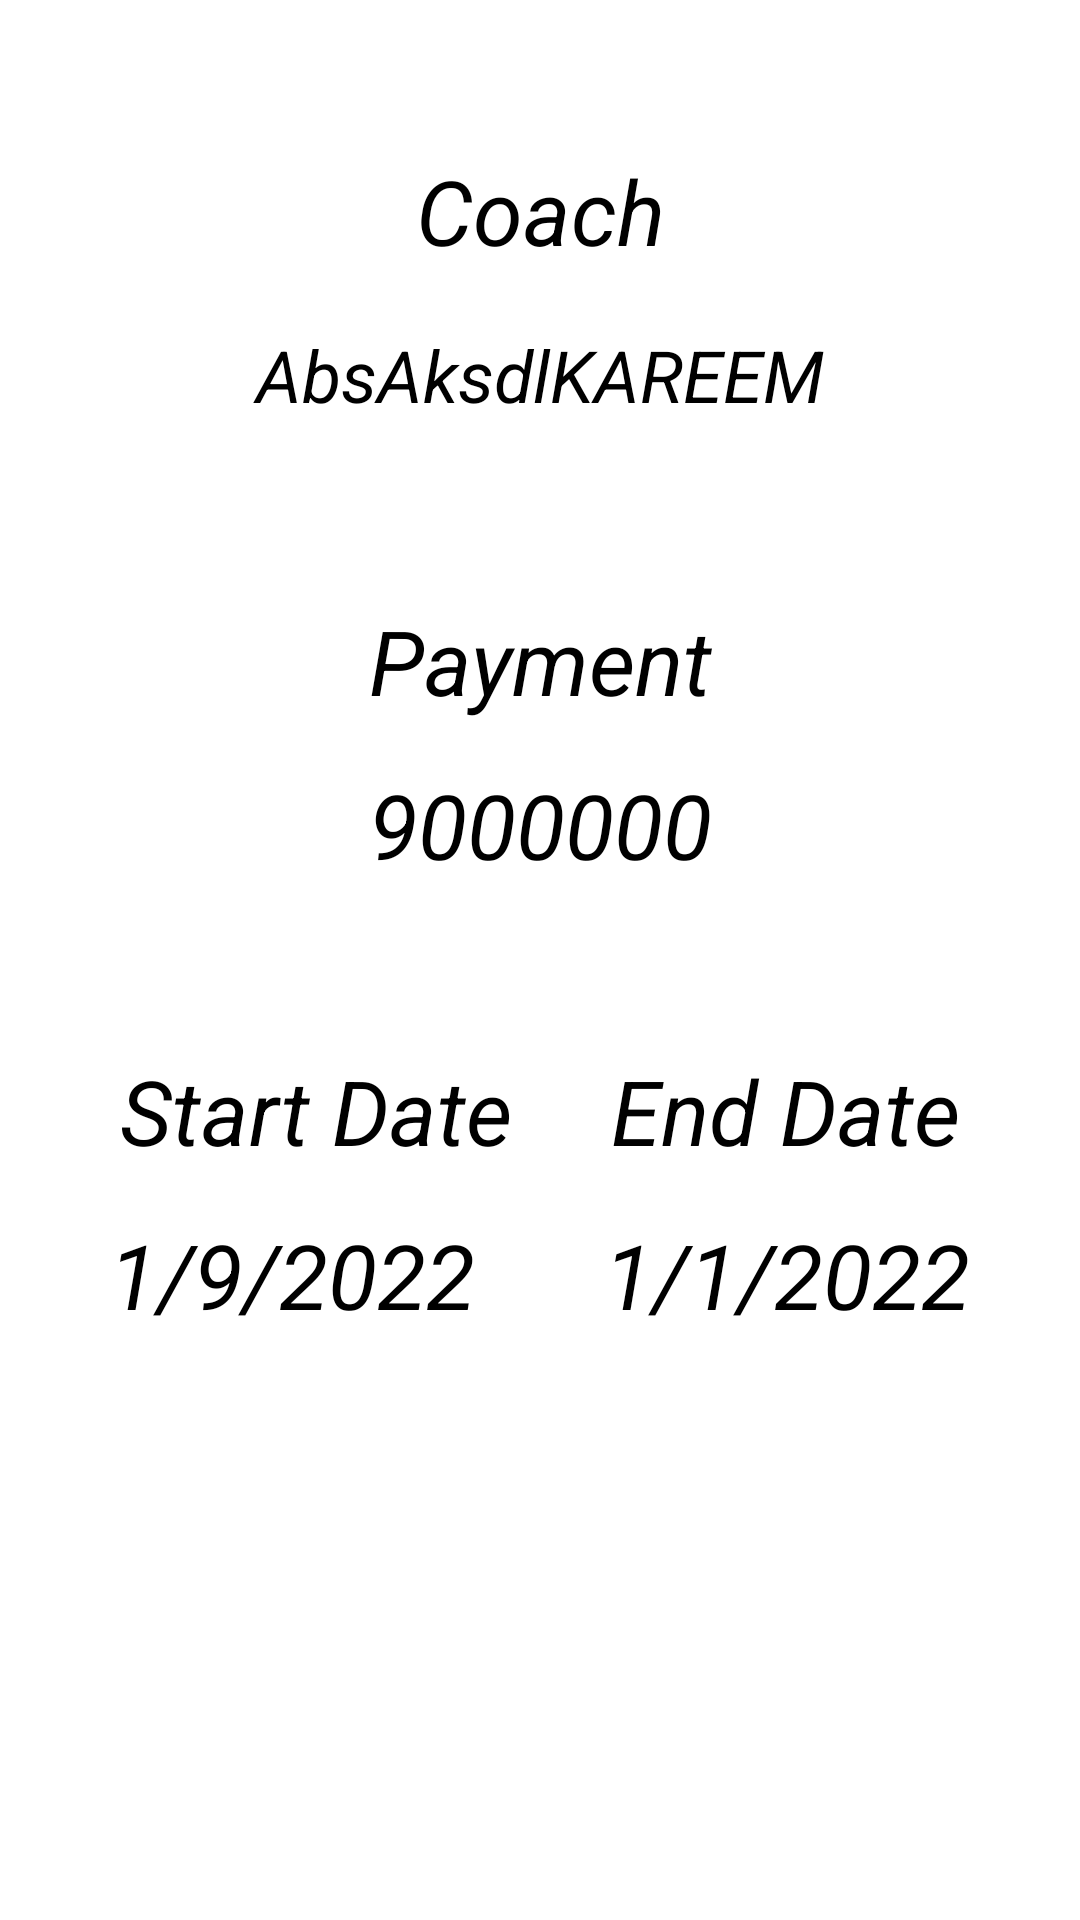

Android layout source for this screen:
<!-- AndroidManifest.xml: application theme Theme.PGM -->
<!-- res/layout/activity_contract2.xml -->
<?xml version="1.0" encoding="utf-8"?>
<RelativeLayout xmlns:android="http://schemas.android.com/apk/res/android"
    xmlns:app="http://schemas.android.com/apk/res-auto"
    xmlns:tools="http://schemas.android.com/tools"
    android:layout_width="match_parent"
    android:layout_height="match_parent"
    tools:context=".Contract2">

    <TextView
        android:id="@+id/textView14"
        android:layout_width="150dp"
        android:layout_height="wrap_content"
        android:layout_alignParentStart="true"
        android:layout_alignParentTop="true"
        android:layout_alignParentEnd="true"
        android:layout_marginTop="50dp"
        android:layout_marginBottom="100dp"
        android:gravity="center"
        android:text="@string/coach"
        android:textColor="@color/black"
        android:textSize="30sp"
        android:textStyle="italic"
        tools:ignore="RtlSymmetry" />

    <TextView
        android:id="@+id/coachCOntract"
        android:layout_width="200dp"
        android:layout_height="50dp"
        android:layout_alignParentStart="true"
        android:layout_alignParentTop="true"
        android:layout_alignParentEnd="true"
        android:layout_marginTop="100dp"
        android:background="@drawable/white_border"
        android:gravity="center"
        android:maxLines="1"
        android:text="AbsAksdlKAREEM"
        android:textColor="@color/black"
        android:textSize="24sp"
        android:textStyle="italic"
        tools:ignore="RtlSymmetry" />

    <TextView
        android:id="@+id/textView16"
        android:layout_width="wrap_content"
        android:layout_height="wrap_content"
        android:layout_alignParentStart="true"
        android:layout_alignParentTop="true"
        android:layout_alignParentEnd="true"
        android:layout_marginTop="200dp"
        android:gravity="center"
        android:text="@string/payment"
        android:textColor="@color/black"
        android:textSize="30sp"
        android:textStyle="italic" />

    <TextView
        android:id="@+id/value"
        android:layout_width="155dp"
        android:layout_height="50dp"
        android:layout_alignParentStart="true"
        android:layout_alignParentTop="true"
        android:layout_alignParentEnd="true"
        android:layout_marginTop="250dp"
        android:background="@drawable/white_border"
        android:gravity="center"
        android:maxLines="1"
        android:text="@string/Nine_million"
        android:textColor="@color/black"
        android:textSize="30sp"
        android:textStyle="italic"
        tools:ignore="RtlSymmetry" />

    <TextView
        android:id="@+id/textView18"
        android:layout_width="wrap_content"
        android:layout_height="wrap_content"
        android:layout_alignParentStart="true"
        android:layout_alignParentTop="true"
        android:layout_marginStart="40dp"
        android:layout_marginTop="350dp"
        android:gravity="center"
        android:text="@string/start_date"
        android:textColor="@color/black"
        android:textSize="30sp"
        android:textStyle="italic"
        tools:ignore="RelativeOverlap" />

    <TextView
        android:id="@+id/textView19"
        android:layout_width="wrap_content"
        android:layout_height="wrap_content"
        android:layout_alignParentTop="true"
        android:layout_alignParentEnd="true"
        android:layout_marginTop="350dp"
        android:layout_marginEnd="40dp"
        android:gravity="center"
        android:text="@string/end_date"
        android:textColor="@color/black"
        android:textSize="30sp"
        android:textStyle="italic"
        tools:ignore="RelativeOverlap" />

    <TextView
        android:id="@+id/endDateCoachCOntract"
        android:layout_width="155dp"
        android:layout_height="50dp"
        android:layout_alignParentTop="true"
        android:layout_alignParentEnd="true"
        android:layout_marginStart="20dp"
        android:layout_marginTop="400dp"
        android:layout_marginEnd="20dp"
        android:background="@drawable/white_border"
        android:gravity="center"
        android:maxLines="1"
        android:text="@string/_1_1_2022"
        android:textColor="@color/black"
        android:textSize="30sp"
        android:textStyle="italic"
        tools:ignore="RtlSymmetry" />

    <TextView
        android:id="@+id/startDateCoachCOntract"
        android:layout_width="155dp"
        android:layout_height="50dp"
        android:layout_alignParentStart="true"
        android:layout_alignParentTop="true"
        android:layout_marginStart="20dp"
        android:layout_marginTop="400dp"
        android:background="@drawable/white_border"
        android:gravity="center"
        android:maxLines="1"
        android:text="@string/_1_9_2022"
        android:textColor="@color/black"
        android:textSize="30sp"
        android:textStyle="italic"
        tools:ignore="RtlSymmetry" />
</RelativeLayout>
<!-- resources referenced by this layout -->
<resources>
  <color name="black">#FF000000</color>
  <!-- drawable white_border (drawable-v24) -->
  <shape
      xmlns:android="http://schemas.android.com/apk/res/android"
      android:shape="rectangle">
      <solid
          android:color="@android:color/transparent"/>
  
      <corners
          android:bottomRightRadius="12dp"
          android:bottomLeftRadius="12dp"
          android:topLeftRadius="12dp"
          android:topRightRadius="12dp"/>
      <stroke
          android:color="@color/white"
          android:width="1dp"
  
          />
  </shape>
  <string name="Nine_million" translatable="false">9000000</string>
  <string name="_1_1_2022" translatable="false">1/1/2022</string>
  <string name="_1_9_2022" translatable="false">1/9/2022</string>
  <string name="coach">Coach</string>
  <string name="end_date">End Date</string>
  <string name="payment">Payment</string>
  <string name="start_date">Start Date</string>
  <style name="Theme.PGM" parent="Theme.MaterialComponents.DayNight.NoActionBar">
          
          <item name="colorPrimary">@color/purple_500</item>
          <item name="colorPrimaryVariant">@color/purple_700</item>
          <item name="colorOnPrimary">@color/white</item>
          
          <item name="colorSecondary">@color/teal_200</item>
          <item name="colorSecondaryVariant">@color/teal_700</item>
          <item name="colorOnSecondary">@color/black</item>
          
          <item name="android:statusBarColor" tools:targetApi="l">?attr/colorPrimaryVariant</item>
          
      </style>
  <color name="white">#FFFFFFFF</color>
  <color name="purple_500">#FF6200EE</color>
  <color name="purple_700">#FF3700B3</color>
  <color name="teal_200">#FF03DAC5</color>
  <color name="teal_700">#FF018786</color>
</resources>
